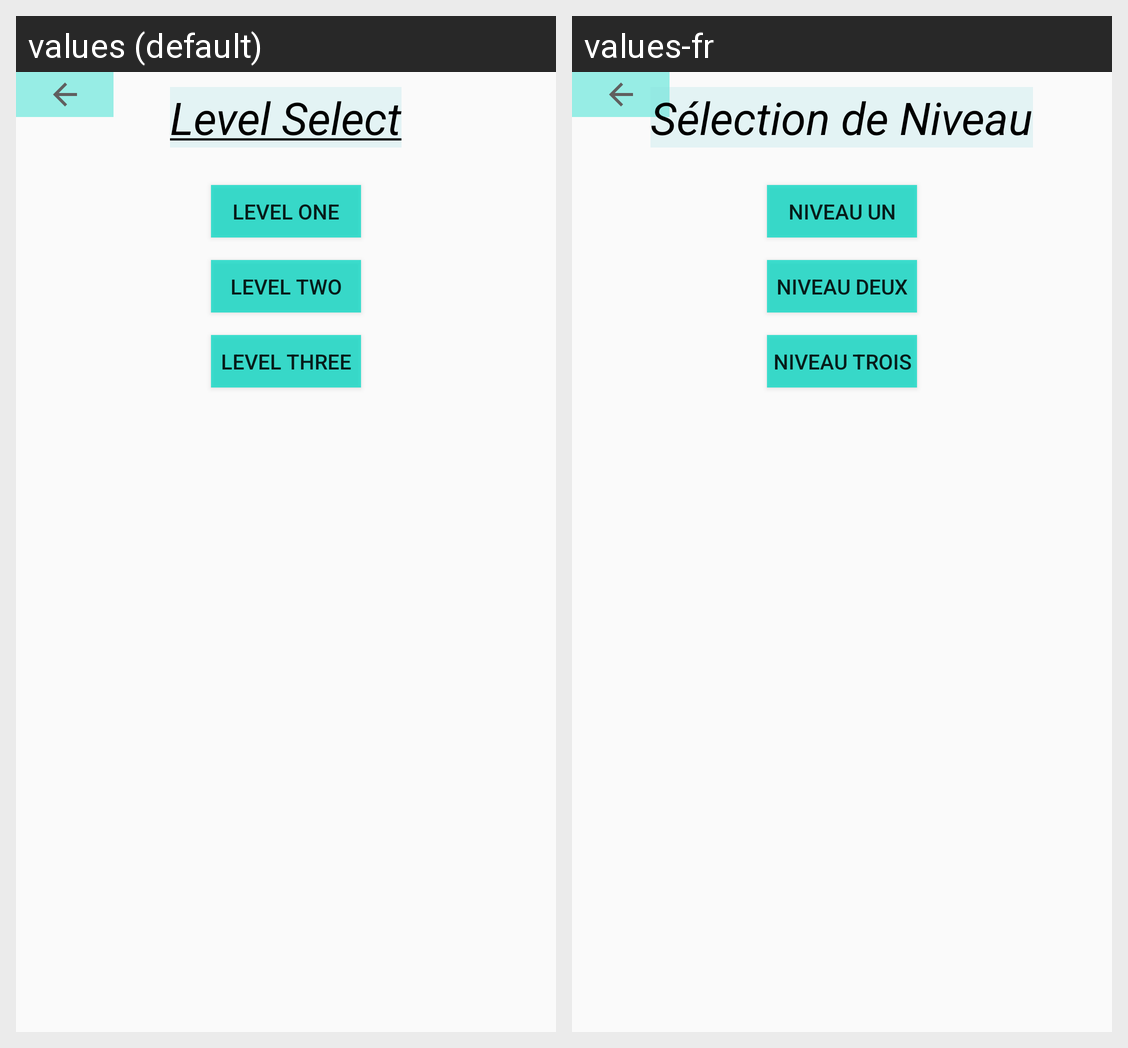

Strings drawn on this Android screen and how each of the app's shown locales translates them:
Android screen res/layout/activity_level_select.xml rendered under 2 locales, left to right: values (default), values-fr. Device: Nexus 5 (rendered at 1080×1920; each locale shown at half size, 540×960, under a caption strip naming it); theme AppTheme.NoActionBar.
Strings drawn on this screen, with the default value and each locale's value (text and hints the layout hard-codes, and strings that could not be matched under every locale, appear in the picture but are not listed):

level_1
  values: Level One
  values-fr: Niveau Un

level_2
  values: Level Two
  values-fr: Niveau Deux

level_3
  values: Level Three
  values-fr: Niveau Trois

level_select
  values: Level Select
  values-fr: Sélection de Niveau
